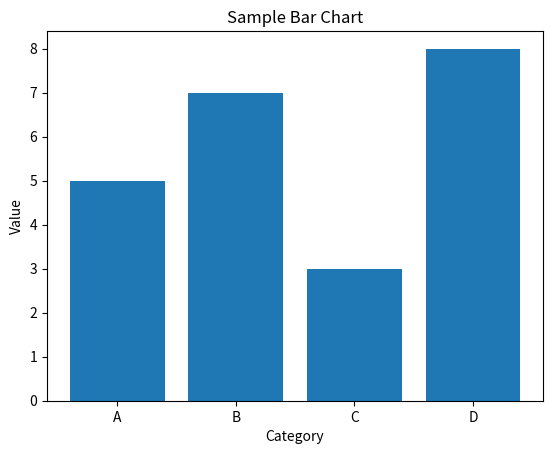

Reproduce this figure in Python.
"""
Bar Chart Example

This script creates a simple bar chart showing sample values.
"""

import matplotlib.pyplot as plt
import numpy as np


def create_bar_chart():
    """
    Create a simple bar chart.

    Returns
    -------
    None
    """
    categories = ['A', 'B', 'C', 'D']
    values = [5, 7, 3, 8]

    plt.bar(categories, values)
    plt.title("Sample Bar Chart")
    plt.xlabel("Category")
    plt.ylabel("Value")

    plt.show()


if __name__ == "__main__":
    create_bar_chart()
